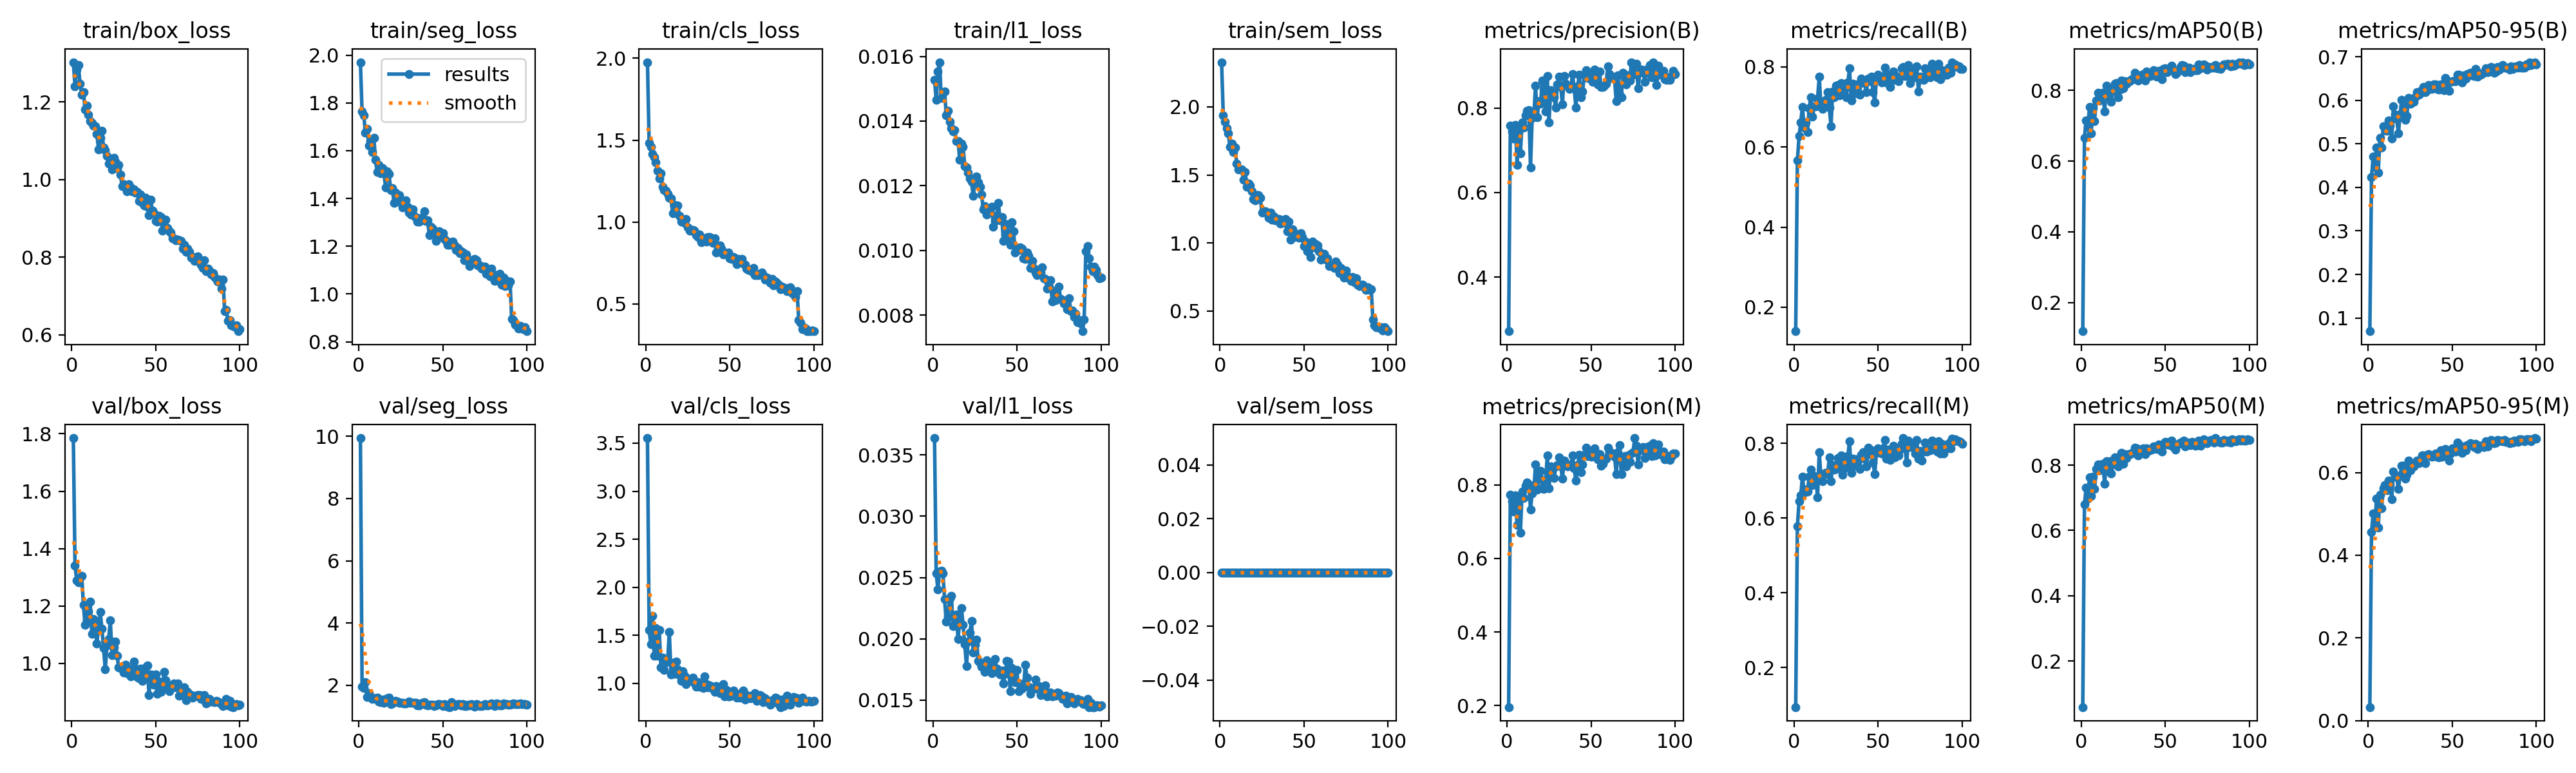

Source data for this figure (header and first rows):
epoch, time, train/box_loss, train/seg_loss, train/cls_loss, train/l1_loss, train/sem_loss, metrics/precision(B), metrics/recall(B), metrics/mAP50(B), metrics/mAP50-95(B), metrics/precision(M), metrics/recall(M), metrics/mAP50(M), metrics/mAP50-95(M), val/box_loss, val/seg_loss, val/cls_loss, val/l1_loss, val/sem_loss, lr/pg0, lr/pg1, lr/pg2
1, 420.8, 1.303, 1.97, 1.976, 0.01528, 2.329, 0.2716, 0.1401, 0.1192, 0.06973, 0.1958, 0.09405, 0.05874, 0.03253, 1.785, 9.942, 3.553, 0.03638, 0, 0.0001993, 0.0001993, 0.08026
2, 828.5, 1.241, 1.764, 1.484, 0.01465, 1.94, 0.7583, 0.5662, 0.666, 0.424, 0.7727, 0.5777, 0.6803, 0.4564, 1.341, 1.954, 1.552, 0.02536, 0, 0.0003954, 0.0003954, 0.06046
3, 1236, 1.284, 1.749, 1.457, 0.01554, 1.892, 0.7447, 0.6271, 0.7142, 0.4714, 0.7551, 0.6451, 0.7308, 0.5019, 1.29, 1.907, 1.411, 0.02404, 0, 0.0005875, 0.0005875, 0.04065
4, 1644, 1.295, 1.674, 1.417, 0.01582, 1.843, 0.728, 0.6622, 0.696, 0.447, 0.7267, 0.6603, 0.6979, 0.4699, 1.282, 2.098, 1.706, 0.02551, 0, 0.0007756, 0.0007756, 0.02084
5, 2051, 1.247, 1.693, 1.394, 0.01472, 1.807, 0.7604, 0.7005, 0.7525, 0.4914, 0.7711, 0.7113, 0.7631, 0.5378, 1.297, 1.627, 1.29, 0.02558, 0, 0.0009598, 0.0009598, 0.001025
6, 2458, 1.219, 1.622, 1.366, 0.01487, 1.704, 0.6661, 0.6488, 0.6789, 0.4337, 0.6906, 0.6684, 0.7049, 0.4664, 1.305, 1.755, 1.574, 0.02534, 0, 0.0009505, 0.0009505, 0.0009505
7, 2865, 1.226, 1.642, 1.315, 0.01492, 1.729, 0.7474, 0.6622, 0.7503, 0.5137, 0.7606, 0.6768, 0.7637, 0.5466, 1.204, 1.627, 1.286, 0.02324, 0, 0.0009406, 0.0009406, 0.0009406
8, 3271, 1.181, 1.595, 1.268, 0.01418, 1.669, 0.6933, 0.6372, 0.7136, 0.491, 0.6696, 0.6718, 0.7264, 0.5138, 1.134, 1.561, 1.553, 0.02139, 0, 0.0009307, 0.0009307, 0.0009307
9, 3678, 1.19, 1.654, 1.296, 0.01431, 1.701, 0.7664, 0.6967, 0.7707, 0.5399, 0.7812, 0.7102, 0.789, 0.5622, 1.15, 1.589, 1.169, 0.02182, 0, 0.0009208, 0.0009208, 0.0009208
10, 4085, 1.168, 1.561, 1.215, 0.01397, 1.584, 0.7542, 0.7244, 0.7934, 0.5394, 0.7638, 0.7294, 0.8029, 0.5705, 1.182, 1.589, 1.268, 0.0233, 0, 0.0009109, 0.0009109, 0.0009109
11, 4491, 1.152, 1.51, 1.197, 0.01377, 1.54, 0.7823, 0.6758, 0.7718, 0.5296, 0.7977, 0.6885, 0.7838, 0.5582, 1.216, 1.603, 1.139, 0.02352, 0, 0.000901, 0.000901, 0.000901
12, 4898, 1.146, 1.539, 1.191, 0.01367, 1.542, 0.794, 0.7025, 0.78, 0.5543, 0.8061, 0.7121, 0.7931, 0.5814, 1.104, 1.48, 1.218, 0.02105, 0, 0.0008911, 0.0008911, 0.0008911
13, 5305, 1.14, 1.505, 1.173, 0.01372, 1.542, 0.7953, 0.7025, 0.793, 0.5414, 0.8012, 0.7083, 0.8033, 0.5717, 1.154, 1.47, 1.228, 0.02166, 0, 0.0008812, 0.0008812, 0.0008812
14, 5712, 1.138, 1.528, 1.147, 0.01339, 1.465, 0.6597, 0.7218, 0.7396, 0.5123, 0.7331, 0.6564, 0.7426, 0.5352, 1.138, 1.535, 1.537, 0.02199, 0, 0.0008713, 0.0008713, 0.0008713
15, 6118, 1.117, 1.505, 1.143, 0.01338, 1.521, 0.7769, 0.7755, 0.813, 0.5855, 0.7771, 0.7762, 0.8125, 0.6029, 1.069, 1.432, 1.095, 0.01999, 0, 0.0008614, 0.0008614, 0.0008614
16, 6525, 1.078, 1.447, 1.055, 0.0128, 1.414, 0.7837, 0.7025, 0.7846, 0.5671, 0.7847, 0.7102, 0.7941, 0.5915, 1.125, 1.486, 1.211, 0.02152, 0, 0.0008515, 0.0008515, 0.0008515
17, 6932, 1.108, 1.513, 1.104, 0.01331, 1.436, 0.8527, 0.6948, 0.8024, 0.5561, 0.8554, 0.6987, 0.8112, 0.5881, 1.179, 1.58, 1.099, 0.02251, 0, 0.0008416, 0.0008416, 0.0008416
18, 7339, 1.126, 1.503, 1.097, 0.0132, 1.424, 0.7779, 0.7044, 0.7682, 0.5242, 0.7862, 0.7198, 0.7745, 0.5603, 1.122, 1.599, 1.225, 0.02113, 0, 0.0008317, 0.0008317, 0.0008317
19, 7746, 1.082, 1.436, 1.101, 0.01261, 1.38, 0.8165, 0.7175, 0.7987, 0.5678, 0.8209, 0.7214, 0.8037, 0.5936, 1.054, 1.406, 1.145, 0.01954, 0, 0.0008218, 0.0008218, 0.0008218
20, 8152, 1.076, 1.442, 1.038, 0.01257, 1.323, 0.8108, 0.737, 0.8192, 0.6016, 0.8378, 0.7178, 0.8237, 0.6165, 0.9788, 1.417, 1.086, 0.01779, 0, 0.0008119, 0.0008119, 0.0008119
21, 8559, 1.062, 1.382, 1.002, 0.01241, 1.313, 0.8658, 0.6987, 0.8209, 0.5877, 0.7911, 0.762, 0.8214, 0.6159, 1.064, 1.462, 1.025, 0.0198, 0, 0.000802, 0.000802, 0.000802
22, 8966, 1.042, 1.426, 1.01, 0.01222, 1.349, 0.8446, 0.6526, 0.781, 0.5549, 0.788, 0.6987, 0.7957, 0.5859, 1.086, 1.5, 1.127, 0.02052, 0, 0.0007921, 0.0007921, 0.0007921
23, 9373, 1.046, 1.402, 0.9955, 0.01212, 1.352, 0.7923, 0.739, 0.8015, 0.5646, 0.8124, 0.7428, 0.8133, 0.5947, 1.15, 1.48, 1.079, 0.02143, 0, 0.0007822, 0.0007822, 0.0007822
24, 9779, 1.026, 1.415, 1.017, 0.01168, 1.331, 0.8752, 0.7236, 0.827, 0.6053, 0.8796, 0.7294, 0.8368, 0.6286, 1.028, 1.437, 0.9944, 0.01886, 0, 0.0007723, 0.0007723, 0.0007723
25, 10186, 1.056, 1.384, 0.9666, 0.01208, 1.225, 0.7657, 0.7525, 0.8056, 0.5921, 0.7906, 0.7313, 0.8044, 0.6059, 1.056, 1.442, 1.021, 0.01951, 0, 0.0007624, 0.0007624, 0.0007624
26, 10594, 1.047, 1.361, 0.9468, 0.01229, 1.233, 0.8417, 0.7551, 0.8251, 0.5995, 0.8498, 0.7605, 0.8336, 0.6159, 1.075, 1.441, 1.044, 0.01991, 0, 0.0007525, 0.0007525, 0.0007525
27, 11000, 1.03, 1.38, 0.9493, 0.01211, 1.232, 0.8299, 0.7294, 0.8189, 0.5972, 0.8365, 0.7351, 0.8212, 0.6157, 1.028, 1.41, 1.047, 0.01822, 0, 0.0007426, 0.0007426, 0.0007426
28, 11408, 1.038, 1.393, 0.9514, 0.01196, 1.225, 0.825, 0.7603, 0.8264, 0.6075, 0.8178, 0.7678, 0.8341, 0.6236, 0.9862, 1.415, 1.056, 0.01804, 0, 0.0007327, 0.0007327, 0.0007327
29, 11814, 1.013, 1.366, 0.9488, 0.01173, 1.183, 0.8016, 0.7524, 0.8263, 0.6183, 0.8507, 0.7159, 0.8332, 0.6288, 0.9832, 1.439, 1.005, 0.01774, 0, 0.0007228, 0.0007228, 0.0007228
30, 12222, 0.9839, 1.341, 0.9207, 0.01127, 1.223, 0.8567, 0.746, 0.832, 0.6123, 0.8531, 0.7469, 0.8359, 0.6232, 0.9819, 1.474, 0.9649, 0.01777, 0, 0.0007129, 0.0007129, 0.0007129
31, 12629, 0.9888, 1.332, 0.9089, 0.01137, 1.17, 0.8737, 0.7236, 0.8309, 0.6157, 0.8745, 0.7356, 0.8395, 0.6292, 0.9677, 1.435, 1.011, 0.01732, 0, 0.000703, 0.000703, 0.000703
32, 13036, 0.9795, 1.354, 0.9236, 0.01111, 1.195, 0.8499, 0.7609, 0.8487, 0.6253, 0.8508, 0.7661, 0.8538, 0.6419, 0.9943, 1.443, 0.966, 0.01827, 0, 0.0006931, 0.0006931, 0.0006931
33, 13443, 0.9706, 1.326, 0.8776, 0.01122, 1.168, 0.809, 0.7968, 0.8374, 0.63, 0.8162, 0.8061, 0.8522, 0.6413, 0.9662, 1.431, 0.9682, 0.01784, 0, 0.0006832, 0.0006832, 0.0006832
34, 13850, 0.9889, 1.321, 0.9, 0.01118, 1.176, 0.8756, 0.716, 0.8268, 0.6183, 0.8662, 0.7217, 0.8288, 0.6223, 0.9821, 1.438, 0.9507, 0.01797, 0, 0.0006733, 0.0006733, 0.0006733
35, 14257, 0.9802, 1.302, 0.8989, 0.01134, 1.177, 0.8568, 0.7582, 0.8417, 0.6229, 0.859, 0.7601, 0.8481, 0.6432, 0.9548, 1.361, 1.073, 0.0172, 0, 0.0006634, 0.0006634, 0.0006634
36, 14664, 0.9694, 1.304, 0.8818, 0.01074, 1.143, 0.8529, 0.7344, 0.8381, 0.6347, 0.8498, 0.7428, 0.8432, 0.6444, 0.9713, 1.354, 0.9937, 0.01764, 0, 0.0006535, 0.0006535, 0.0006535
37, 15070, 0.9744, 1.319, 0.9098, 0.01091, 1.167, 0.8455, 0.756, 0.846, 0.6277, 0.8518, 0.7582, 0.851, 0.641, 1.006, 1.41, 0.9556, 0.01835, 0, 0.0006436, 0.0006436, 0.0006436
38, 15478, 0.9665, 1.313, 0.9084, 0.01109, 1.149, 0.8493, 0.7351, 0.8275, 0.6256, 0.8538, 0.739, 0.8333, 0.6389, 0.9812, 1.439, 0.9821, 0.01759, 0, 0.0006337, 0.0006337, 0.0006337
39, 15884, 0.9684, 1.345, 0.8991, 0.01146, 1.175, 0.8799, 0.7309, 0.8537, 0.6365, 0.8799, 0.7309, 0.8505, 0.6403, 0.9536, 1.456, 0.9538, 0.01726, 0, 0.0006238, 0.0006238, 0.0006238
40, 16291, 0.9444, 1.306, 0.8731, 0.01093, 1.084, 0.8463, 0.7716, 0.8419, 0.6362, 0.8442, 0.7697, 0.8426, 0.6464, 0.9492, 1.385, 0.9679, 0.01708, 0, 0.0006139, 0.0006139, 0.0006139
41, 16698, 0.9625, 1.309, 0.9017, 0.01103, 1.159, 0.8014, 0.7667, 0.8398, 0.6263, 0.8113, 0.7759, 0.85, 0.6391, 0.9824, 1.364, 0.909, 0.01742, 0, 0.000604, 0.000604, 0.000604
42, 17105, 0.9409, 1.247, 0.8129, 0.01029, 1.026, 0.851, 0.7601, 0.8428, 0.6243, 0.853, 0.7601, 0.847, 0.6368, 0.9388, 1.375, 0.9739, 0.01636, 0, 0.0005941, 0.0005941, 0.0005941
43, 17512, 0.9331, 1.281, 0.8365, 0.01048, 1.102, 0.8788, 0.7376, 0.8571, 0.6369, 0.8809, 0.7378, 0.8572, 0.6533, 0.9553, 1.371, 0.9145, 0.01713, 0, 0.0005842, 0.0005842, 0.0005842
44, 17919, 0.9542, 1.274, 0.8576, 0.01082, 1.045, 0.8254, 0.7716, 0.842, 0.6329, 0.8337, 0.7892, 0.8523, 0.6391, 0.9872, 1.371, 0.8963, 0.01822, 0, 0.0005743, 0.0005743, 0.0005743
45, 18325, 0.9303, 1.262, 0.8383, 0.01047, 1.068, 0.8387, 0.7639, 0.8388, 0.6237, 0.8548, 0.7716, 0.8494, 0.6458, 0.9942, 1.344, 0.9219, 0.01816, 0, 0.0005644, 0.0005644, 0.0005644
46, 18732, 0.9091, 1.223, 0.8032, 0.01018, 1.051, 0.8799, 0.7754, 0.8554, 0.6518, 0.8814, 0.7812, 0.8639, 0.6571, 0.8902, 1.362, 0.9896, 0.01575, 0, 0.0005545, 0.0005545, 0.0005545
47, 19139, 0.949, 1.256, 0.8139, 0.01088, 1.041, 0.8889, 0.7372, 0.854, 0.6387, 0.9007, 0.7486, 0.8607, 0.6478, 0.9608, 1.405, 0.8639, 0.01764, 0, 0.0005446, 0.0005446, 0.0005446
48, 19545, 0.9203, 1.264, 0.8088, 0.01059, 1.072, 0.871, 0.7121, 0.8306, 0.6222, 0.8772, 0.7178, 0.8424, 0.6288, 0.9587, 1.394, 0.9344, 0.01732, 0, 0.0005347, 0.0005347, 0.0005347
49, 19952, 0.9136, 1.247, 0.8119, 0.00993, 1.043, 0.8789, 0.7678, 0.8597, 0.6425, 0.8839, 0.7744, 0.8637, 0.6465, 0.9262, 1.376, 0.8623, 0.01646, 0, 0.0005248, 0.0005248, 0.0005248
50, 20358, 0.8939, 1.255, 0.7796, 0.01006, 0.9752, 0.8697, 0.7812, 0.8629, 0.6437, 0.8761, 0.787, 0.872, 0.6581, 0.9626, 1.341, 0.8639, 0.01744, 0, 0.0005149, 0.0005149, 0.0005149
51, 20765, 0.8929, 1.231, 0.7754, 0.01002, 1.011, 0.8623, 0.7678, 0.8513, 0.6443, 0.8792, 0.7773, 0.8624, 0.653, 0.8943, 1.405, 0.8939, 0.01573, 0, 0.000505, 0.000505, 0.000505
52, 21172, 0.9062, 1.223, 0.7871, 0.01009, 0.9402, 0.8909, 0.762, 0.8597, 0.6442, 0.8995, 0.7731, 0.8709, 0.651, 0.9379, 1.351, 0.9226, 0.01635, 0, 0.0004951, 0.0004951, 0.0004951
53, 21578, 0.9033, 1.207, 0.7754, 0.01005, 0.9797, 0.8839, 0.7745, 0.8617, 0.6593, 0.8818, 0.787, 0.8618, 0.6724, 0.9014, 1.325, 0.8824, 0.01595, 0, 0.0004852, 0.0004852, 0.0004852
54, 21985, 0.8692, 1.206, 0.7421, 0.00975, 0.8942, 0.856, 0.7987, 0.8697, 0.6584, 0.8686, 0.81, 0.8758, 0.6674, 0.9128, 1.303, 0.8507, 0.01606, 0, 0.0004753, 0.0004753, 0.0004753
55, 22392, 0.894, 1.216, 0.7743, 0.00974, 1.011, 0.8861, 0.7619, 0.8568, 0.6531, 0.8839, 0.76, 0.8561, 0.6525, 0.9706, 1.457, 0.8832, 0.01789, 0, 0.0004654, 0.0004654, 0.0004654
56, 22799, 0.8967, 1.221, 0.7651, 0.00993, 0.9677, 0.8496, 0.7812, 0.8452, 0.6402, 0.8517, 0.7831, 0.8483, 0.6472, 0.9412, 1.406, 0.8495, 0.01684, 0, 0.0004555, 0.0004555, 0.0004555
57, 23206, 0.8761, 1.203, 0.7762, 0.00983, 0.9909, 0.8499, 0.7498, 0.8503, 0.6574, 0.8564, 0.7556, 0.8621, 0.664, 0.9129, 1.335, 0.9042, 0.01607, 0, 0.0004456, 0.0004456, 0.0004456
58, 23612, 0.8674, 1.184, 0.7464, 0.00945, 0.9817, 0.8537, 0.7678, 0.8573, 0.6505, 0.8673, 0.7812, 0.8658, 0.6546, 0.9022, 1.384, 0.9223, 0.01551, 0, 0.0004357, 0.0004357, 0.0004357
59, 24019, 0.8644, 1.194, 0.7387, 0.00968, 0.9407, 0.8582, 0.7889, 0.8662, 0.6606, 0.8715, 0.7941, 0.8684, 0.6667, 0.9223, 1.397, 0.8306, 0.01587, 0, 0.0004258, 0.0004258, 0.0004258
60, 24426, 0.8482, 1.171, 0.7149, 0.00945, 0.8752, 0.8982, 0.7678, 0.8711, 0.6618, 0.9004, 0.7632, 0.8708, 0.6674, 0.9258, 1.398, 0.8761, 0.01598, 0, 0.0004159, 0.0004159, 0.0004159
... 40 more rows
